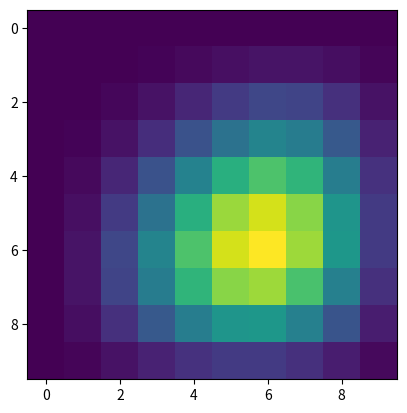

Write the Python code that produced this figure.

# Script for generating synthetic PDE data

import numpy as np
import matplotlib.pyplot as plt

#Start with non-homogenous Poisson equation with quadratic source

#Problem domain

# Geometric domain: x from [0,10], y from [0,5] 
# Eigenvalue domain: n = {0,1,....10}, m = {0,1,...10}
# Source is f(x,y) = -x^2 - y^2: 

# Should have 100 10 x 10 meshes where each mesh correson

#Defining eigenfunctions, source, and eigenvalue
def X(x,m,xvec):
    return np.sin( ((m+1)*np.pi*x) /len(xvec) )

def Y(y,n,yvec):
    return np.sin( ((n+1)*np.pi*y) /len(yvec) ) 

def source(x,y):
    f =(-x**2-y**2)
    return f

def Evalue(x,y,m,n,xvec,yvec):

    #Defining constant
    C = -4/ (len(xvec)*len(yvec)*( ((m + 1)**2*np.pi**2/len(xvec)**2) + ((n + 1)**2*np.pi**2/len(yvec)**2) ))

    #summing over space
    interm = []
    for i in range(len(xvec)):
        for j in range(len(yvec)):

            interm.append(source(x,y)*X(x,m,xvec)*Y(y,n,yvec))

    sumint = np.sum(interm)

    return C*sumint

def Solution(x,y,m,n,xvec,yvec):

    return Evalue(x,y,m,n,xvec,yvec)*X(x,m,xvec)*Y(y,n,yvec)

#Testing synthetic data generation

#Define problem variables
x = np.arange(0,10)
y = np.arange(0,10)
ev_m = np.arange(0,10)
ev_n = np.arange(0,10)


#Data generation

eval_meshlist = []
for a in range(len(ev_m)):
    for b in range(len(ev_n)):

        mesh = []
        for i in range(len(x)):
            for j in range(len(y)):
                mesh.append(Solution(x[i],y[j],ev_m[a],ev_n[b],x,y))

        eval_meshlist.append(mesh)
    
print(len(eval_meshlist[0]))

test = np.array(eval_meshlist[0])
squaremesh = test.reshape((10,10))
plt.imshow(squaremesh)




        



